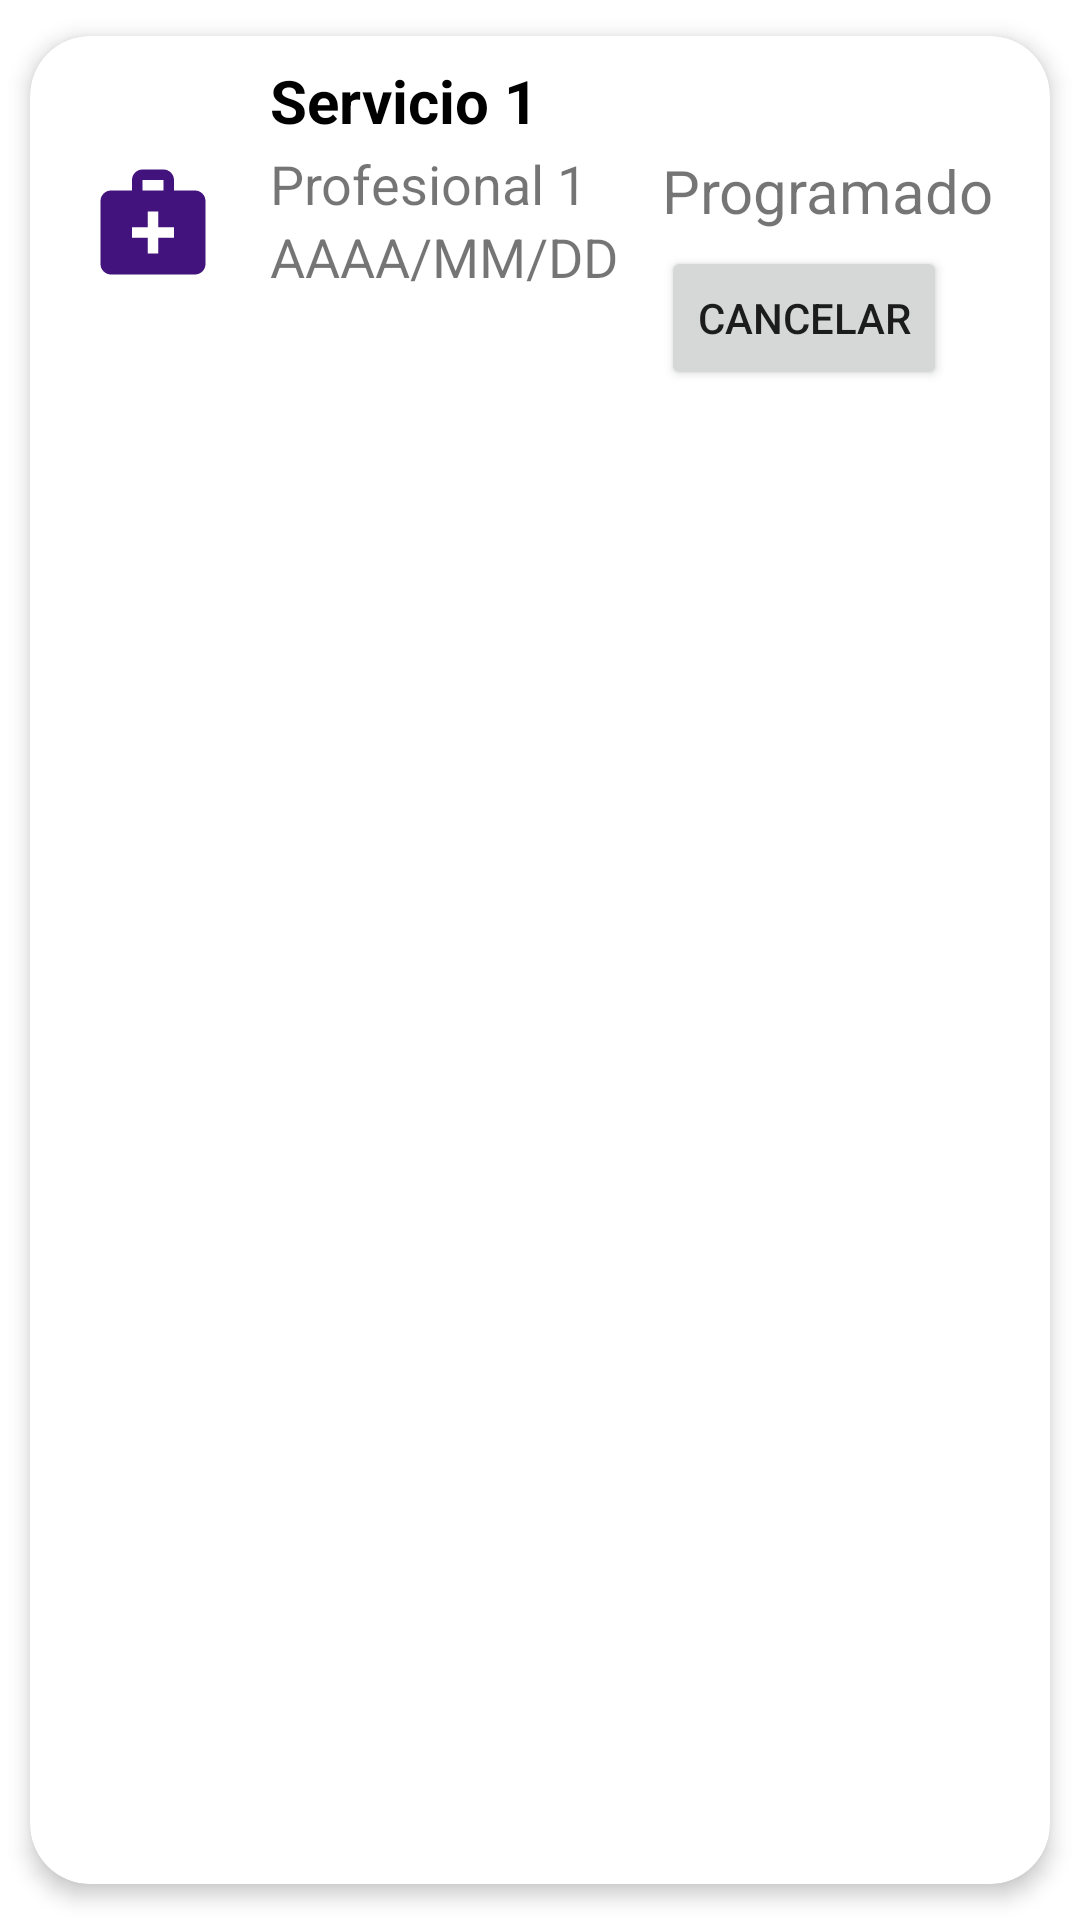

Reconstruct the res/layout file that produces this screen, plus the resources it refers to.
<!-- AndroidManifest.xml: application theme Theme.Fisio_Movil -->
<!-- res/layout/lista_servicios.xml -->
<?xml version="1.0" encoding="utf-8"?>
<androidx.cardview.widget.CardView xmlns:android="http://schemas.android.com/apk/res/android"
    xmlns:app="http://schemas.android.com/apk/res-auto"
    android:id="@+id/cv"
    android:layout_width="match_parent"
    android:layout_height="wrap_content"
    android:animateLayoutChanges="true"
    app:cardCornerRadius="20dp"
    app:cardUseCompatPadding="true"
    app:cardElevation="4dp">

    <LinearLayout
        android:layout_width="match_parent"
        android:layout_height="wrap_content"
        android:animateLayoutChanges="true"
        android:orientation="vertical">
        <RelativeLayout
            android:layout_width="match_parent"
            android:layout_height="wrap_content"
            android:orientation="horizontal"
            android:padding="6dp">

            <ImageView
                android:id="@+id/iconoServicio"
                android:layout_width="70dp"
                android:layout_height="70dp"
                android:layout_alignParentStart="true"
                android:layout_centerVertical="true"
                android:layout_gravity="center"
                android:paddingLeft="14dp"
                android:paddingRight="14dp"
                app:srcCompat="@drawable/ic_baseline_medical_services_24"
                android:layout_alignParentLeft="true"/>

            <LinearLayout
                android:id="@+id/linearLayout"
                android:layout_width="wrap_content"
                android:layout_height="wrap_content"
                android:layout_alignParentTop="true"
                android:layout_marginStart="4dp"
                android:layout_marginTop="2dp"
                android:layout_toEndOf="@+id/iconoServicio"
                android:orientation="vertical"
                android:layout_marginLeft="4dp"
                android:layout_toRightOf="@+id/iconoServicio">
                <TextView
                    android:id="@+id/servicioTomado"
                    android:layout_width="match_parent"
                    android:layout_height="wrap_content"
                    android:layout_marginBottom="2dp"
                    android:text="Servicio 1"
                    android:textColor="@color/black"
                    android:textSize="20dp"
                    android:textStyle="bold"/>
                <TextView
                    android:id="@+id/profesionalServicio"
                    android:layout_width="match_parent"
                    android:layout_height="wrap_content"
                    android:text="Profesional 1"
                    android:textSize="18dp"/>
                <TextView
                    android:id="@+id/fechaServicio"
                    android:layout_width="match_parent"
                    android:layout_height="wrap_content"
                    android:text="AAAA/MM/DD"
                    android:textSize="18dp"/>
            </LinearLayout>

            <LinearLayout
                android:id="@+id/linearLayout2"
                android:layout_width="wrap_content"
                android:layout_height="wrap_content"
                android:layout_alignParentTop="true"
                android:layout_marginStart="4dp"
                android:layout_alignParentEnd="true"
                android:layout_marginTop="2dp"
                android:orientation="vertical"
                android:layout_marginLeft="4dp">

                <TextView
                    android:id="@+id/statusServicio"
                    android:layout_width="wrap_content"
                    android:layout_height="wrap_content"
                    android:layout_alignParentEnd="true"
                    android:layout_alignParentRight="true"
                    android:layout_centerVertical="true"
                    android:layout_gravity="right"
                    android:layout_marginTop="30dp"
                    android:layout_marginEnd="13dp"
                    android:layout_marginRight="13dp"
                    android:gravity="center"
                    android:text="Programado"
                    android:textSize="20dp" />
                <Button
                    android:layout_width="wrap_content"
                    android:layout_height="wrap_content"
                    android:id="@+id/cancelarServicio"
                    android:layout_marginTop="5dp"
                    android:layout_alignParentEnd="true"
                    android:layout_alignParentRight="true"
                    android:layout_centerVertical="true"
                    android:text="Cancelar"
                    android:layout_marginEnd="13dp"
                    android:layout_marginRight="13dp"/>

            </LinearLayout>

        </RelativeLayout>

    </LinearLayout>

</androidx.cardview.widget.CardView>
<!-- resources referenced by this layout -->
<resources>
  <!-- drawable ic_baseline_medical_services_24 (drawable) -->
  <vector android:height="24dp" android:tint="#42137C"
      android:viewportHeight="24" android:viewportWidth="24"
      android:width="24dp" xmlns:android="http://schemas.android.com/apk/res/android">
      <path android:fillColor="@android:color/white" android:pathData="M20,6h-4V4c0,-1.1 -0.9,-2 -2,-2h-4C8.9,2 8,2.9 8,4v2H4C2.9,6 2,6.9 2,8v12c0,1.1 0.9,2 2,2h16c1.1,0 2,-0.9 2,-2V8C22,6.9 21.1,6 20,6zM10,4h4v2h-4V4zM16,15h-3v3h-2v-3H8v-2h3v-3h2v3h3V15z"/>
  </vector>
  <style name="Theme.Fisio_Movil" parent="Theme.MaterialComponents.DayNight.DarkActionBar">
          
          <item name="colorPrimary">@color/purple_500</item>
          <item name="colorPrimaryVariant">@color/purple_700</item>
          <item name="colorOnPrimary">@color/white</item>
          
          <item name="colorSecondary">@color/teal_200</item>
          <item name="colorSecondaryVariant">@color/teal_700</item>
          <item name="colorOnSecondary">@color/black</item>
          
          <item name="android:statusBarColor" tools:targetApi="l">?attr/colorPrimaryVariant</item>
          
      </style>
  <!-- not gathered from this repository: default colours our renderer supplied (Android Studio template values) -->
  <color name="purple_500">#FF6200EE</color>
  <color name="purple_700">#FF3700B3</color>
  <color name="teal_200">#FF03DAC5</color>
  <color name="teal_700">#FF018786</color>
  <color name="black">#FF000000</color>
  <color name="white">#FFFFFFFF</color>
</resources>
